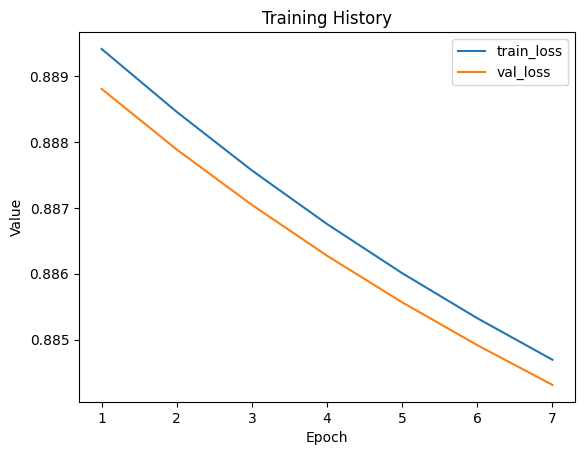

The data file committed next to this chart (first rows):
train_loss, val_loss
0.8894, 0.8888
0.8885, 0.8879
0.8876, 0.887
0.8868, 0.8863
0.886, 0.8856
0.8853, 0.8849
0.8847, 0.8843
